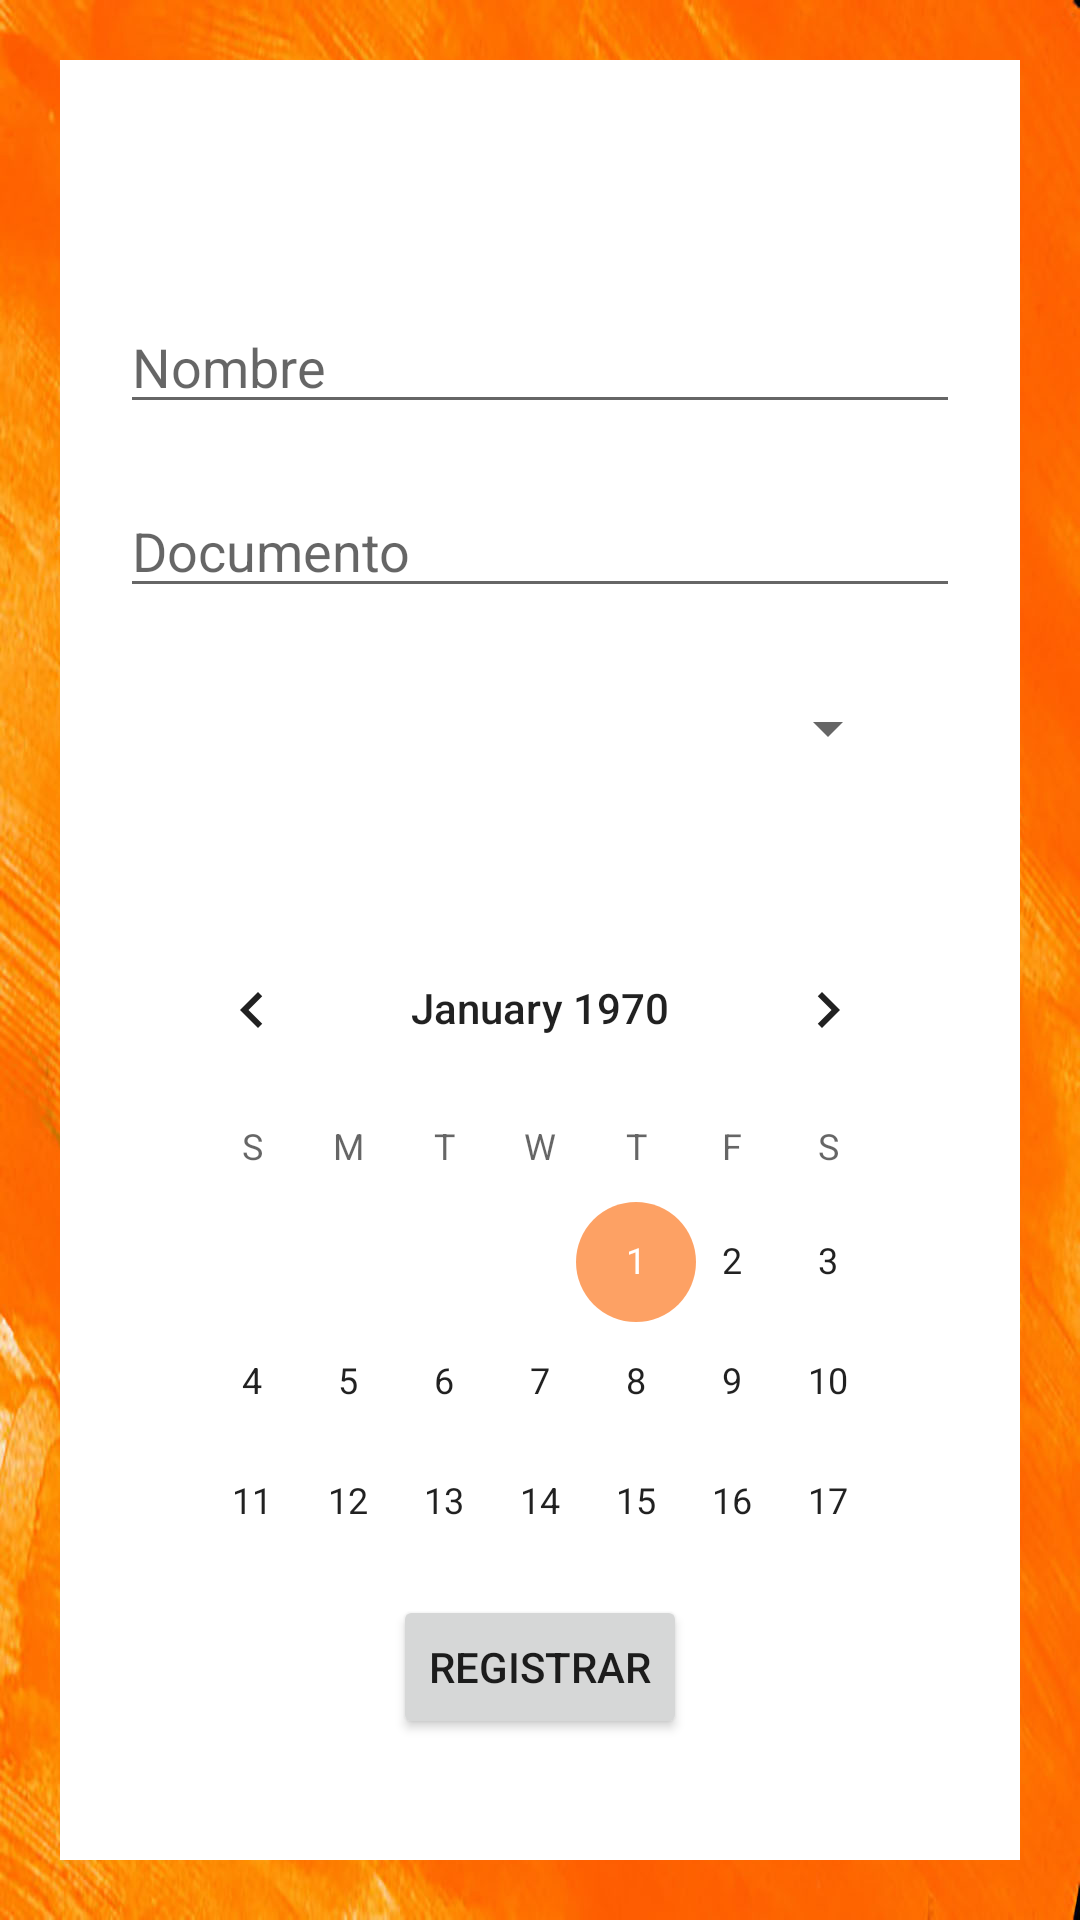

Reconstruct the res/layout file that produces this screen, plus the resources it refers to.
<!-- AndroidManifest.xml: application theme Theme.MercalleryPro -->
<!-- res/layout/activity_insertar_persona.xml -->
<?xml version="1.0" encoding="utf-8"?>
<androidx.constraintlayout.widget.ConstraintLayout xmlns:android="http://schemas.android.com/apk/res/android"
    xmlns:app="http://schemas.android.com/apk/res-auto"
    xmlns:tools="http://schemas.android.com/tools"
    android:layout_width="match_parent"
    android:layout_height="match_parent"
    tools:context=".InsertarPersona"
    android:orientation="vertical"
    android:background="@drawable/texture01">

    <androidx.constraintlayout.widget.ConstraintLayout
        android:layout_width="match_parent"
        android:layout_height="match_parent"
        android:layout_margin="20dp"
        android:background="@color/white"
        tools:layout_editor_absoluteX="20dp"
        tools:layout_editor_absoluteY="20dp">

        <EditText
            android:id="@+id/NombreP"
            android:hint="Nombre"
            android:layout_width="match_parent"
            android:layout_height="wrap_content"
            android:layout_marginStart="20dp"
            android:layout_marginTop="80dp"
            android:layout_marginEnd="20dp"
            app:layout_constraintEnd_toEndOf="parent"
            app:layout_constraintStart_toStartOf="parent"
            app:layout_constraintTop_toTopOf="parent" />

        <EditText
            android:id="@+id/DocumentoP"
            android:hint="Documento"
            android:layout_width="match_parent"
            android:layout_height="wrap_content"
            android:layout_marginStart="20dp"
            android:layout_marginTop="20dp"
            android:layout_marginEnd="20dp"
            app:layout_constraintEnd_toEndOf="parent"
            app:layout_constraintStart_toStartOf="parent"
            app:layout_constraintTop_toBottomOf="@+id/NombreP" />

        <CalendarView
            android:id="@+id/fechaN"
            android:layout_width="264dp"
            android:layout_height="209dp"
            android:layout_marginTop="40dp"
            app:layout_constraintEnd_toEndOf="parent"
            app:layout_constraintStart_toStartOf="parent"
            app:layout_constraintTop_toBottomOf="@+id/tipoPersona" />

        <Button
            android:id="@+id/registrar"
            android:layout_width="wrap_content"
            android:layout_height="wrap_content"
            android:layout_marginTop="20dp"
            android:text="Registrar"
            app:layout_constraintEnd_toEndOf="parent"
            app:layout_constraintStart_toStartOf="parent"
            app:layout_constraintTop_toBottomOf="@+id/fechaN" />

        <Spinner
            android:id="@+id/tipoPersona"
            android:layout_width="match_parent"
            android:layout_height="40dp"
            android:layout_marginStart="40dp"
            android:layout_marginTop="20dp"
            android:layout_marginEnd="40dp"
            app:layout_constraintEnd_toEndOf="parent"
            app:layout_constraintStart_toStartOf="parent"
            app:layout_constraintTop_toBottomOf="@+id/DocumentoP" />

    </androidx.constraintlayout.widget.ConstraintLayout>

</androidx.constraintlayout.widget.ConstraintLayout>
<!-- resources referenced by this layout -->
<resources>
  <color name="white">#FFFFFFFF</color>
  <!-- drawable texture01: jpg bitmap (drawable, 183098 bytes) -->
  <style name="Theme.MercalleryPro" parent="Theme.MaterialComponents.DayNight.NoActionBar">
          
          <item name="colorPrimary">@color/orange</item>
          <item name="colorPrimaryVariant">@color/blackOrange</item>
          <item name="colorOnPrimary">@color/white</item>
          
          <item name="colorSecondary">@color/orange</item>
          <item name="colorSecondaryVariant">@color/blackOrange</item>
          <item name="colorOnSecondary">@color/black</item>
          
          <item name="android:statusBarColor" tools:targetApi="l">?attr/colorPrimaryVariant</item>
          
      </style>
  <color name="orange">#DBFD924B</color>
  <color name="blackOrange">#D1F48208</color>
  <color name="black">#FF000000</color>
</resources>
